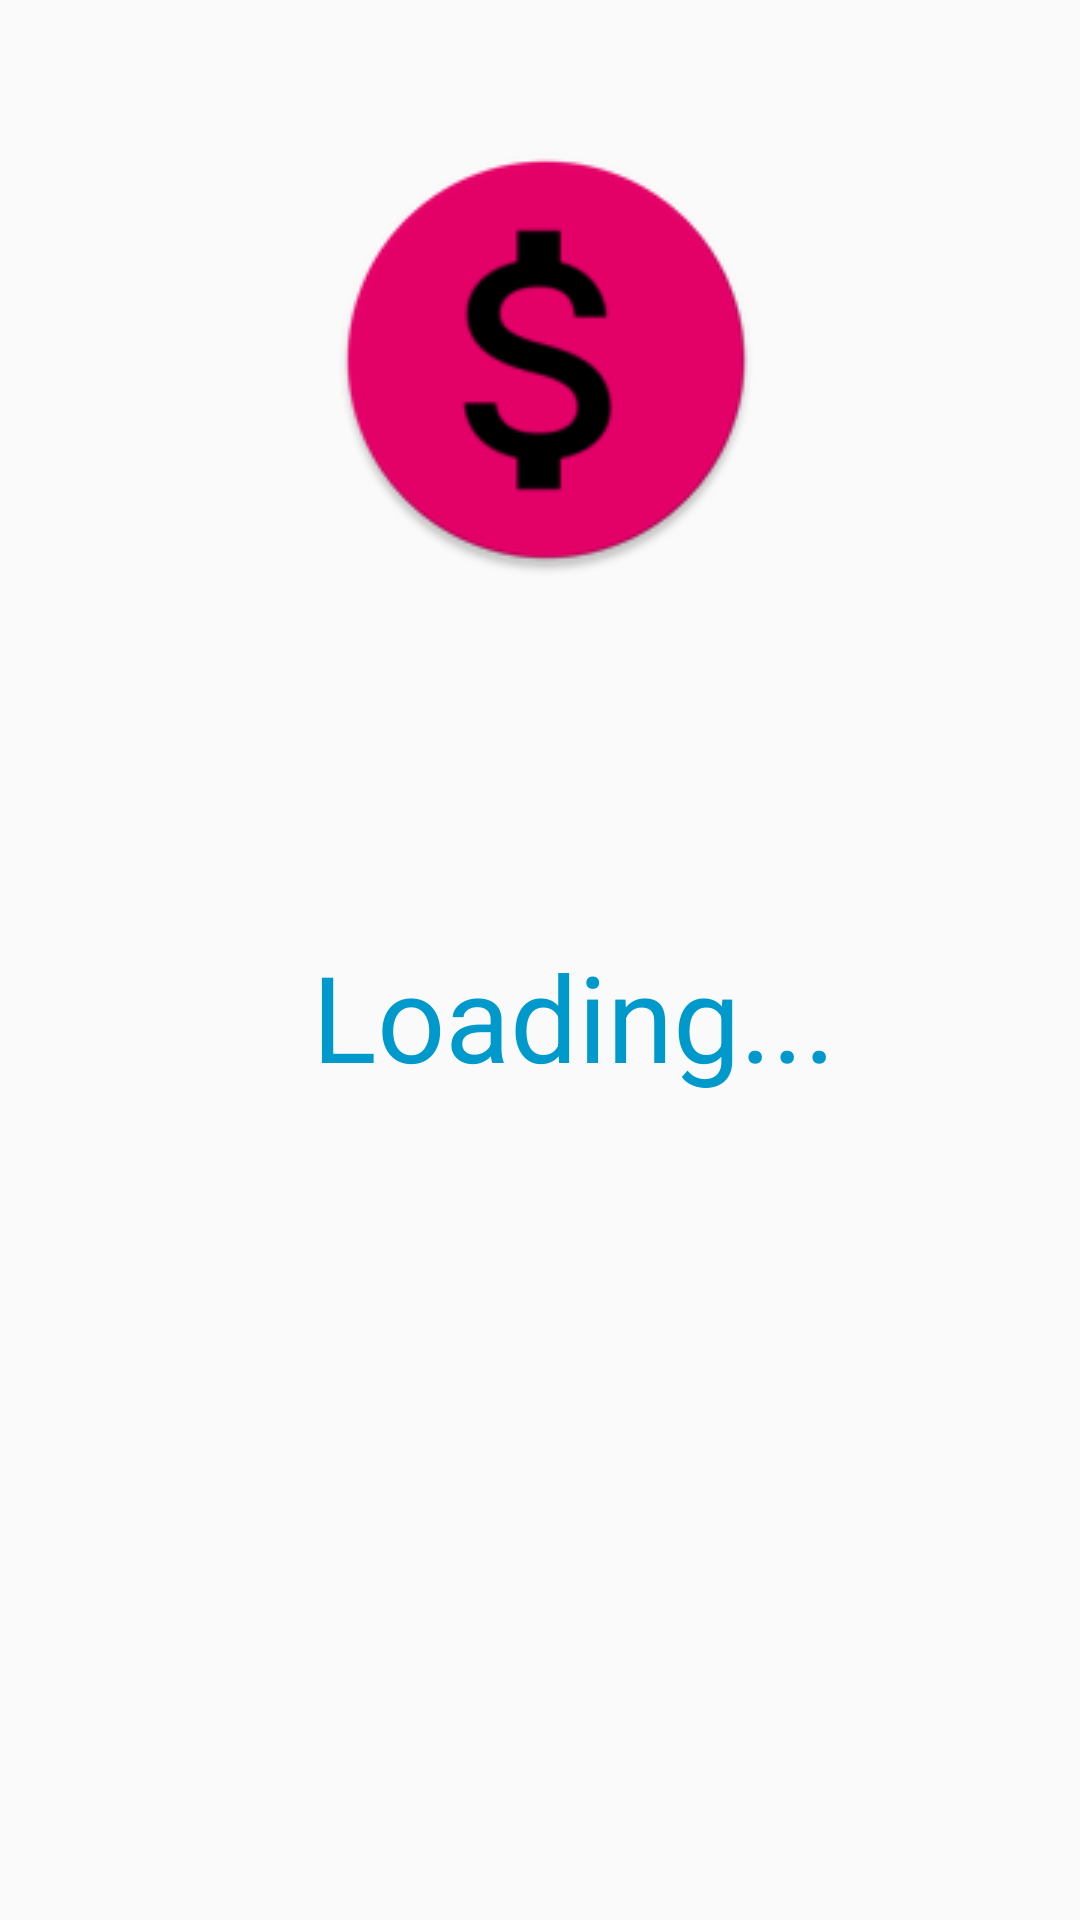

Produce the Android XML layout that renders to this screen, including the resource entries it uses.
<!-- AndroidManifest.xml: application theme AppTheme -->
<!-- res/layout/open_page.xml -->
<?xml version="1.0" encoding="utf-8"?>
<android.support.constraint.ConstraintLayout
    xmlns:android="http://schemas.android.com/apk/res/android"
    xmlns:app="http://schemas.android.com/apk/res-auto"
    xmlns:tools="http://schemas.android.com/tools"
    android:layout_width="match_parent"
    android:layout_height="match_parent">


    <ImageView
        android:layout_width="156dp"
        android:layout_height="144dp"
        android:layout_marginEnd="8dp"
        android:layout_marginLeft="104dp"
        android:layout_marginRight="8dp"
        android:layout_marginStart="104dp"
        android:layout_marginTop="48dp"
        android:src="@mipmap/ic_launcher_custom_round"
        app:layout_constraintEnd_toEndOf="parent"
        app:layout_constraintHorizontal_bias="0.0"
        app:layout_constraintStart_toStartOf="parent"
        app:layout_constraintTop_toTopOf="parent" />

    <TextView
        android:id="@+id/textAnim"
        android:layout_width="wrap_content"
        android:layout_height="wrap_content"
        android:layout_gravity="center"

        android:layout_marginLeft="104dp"
        android:layout_marginStart="104dp"
        android:layout_marginTop="312dp"
        android:text="Loading..."
        android:textColor="@android:color/holo_blue_dark"
        android:textSize="40sp"
        app:layout_constraintStart_toStartOf="parent"
        app:layout_constraintTop_toTopOf="parent" />

</android.support.constraint.ConstraintLayout>
<!-- resources referenced by this layout -->
<resources>
  <!-- mipmap ic_launcher_custom_round: png bitmap (mipmap-hdpi, 3234 bytes) -->
  <style name="AppTheme" parent="Theme.AppCompat.Light.DarkActionBar">
          
          <item name="colorPrimary">@color/colorPrimary</item>
          <item name="colorPrimaryDark">@color/colorPrimaryDark</item>
          <item name="colorAccent">@color/colorAccent</item>
  
      </style>
  <!-- not gathered from this repository: default colours our renderer supplied (Android Studio template values) -->
  <color name="colorPrimary">#FF6200EE</color>
  <color name="colorPrimaryDark">#FF3700B3</color>
  <color name="colorAccent">#FF03DAC5</color>
</resources>
